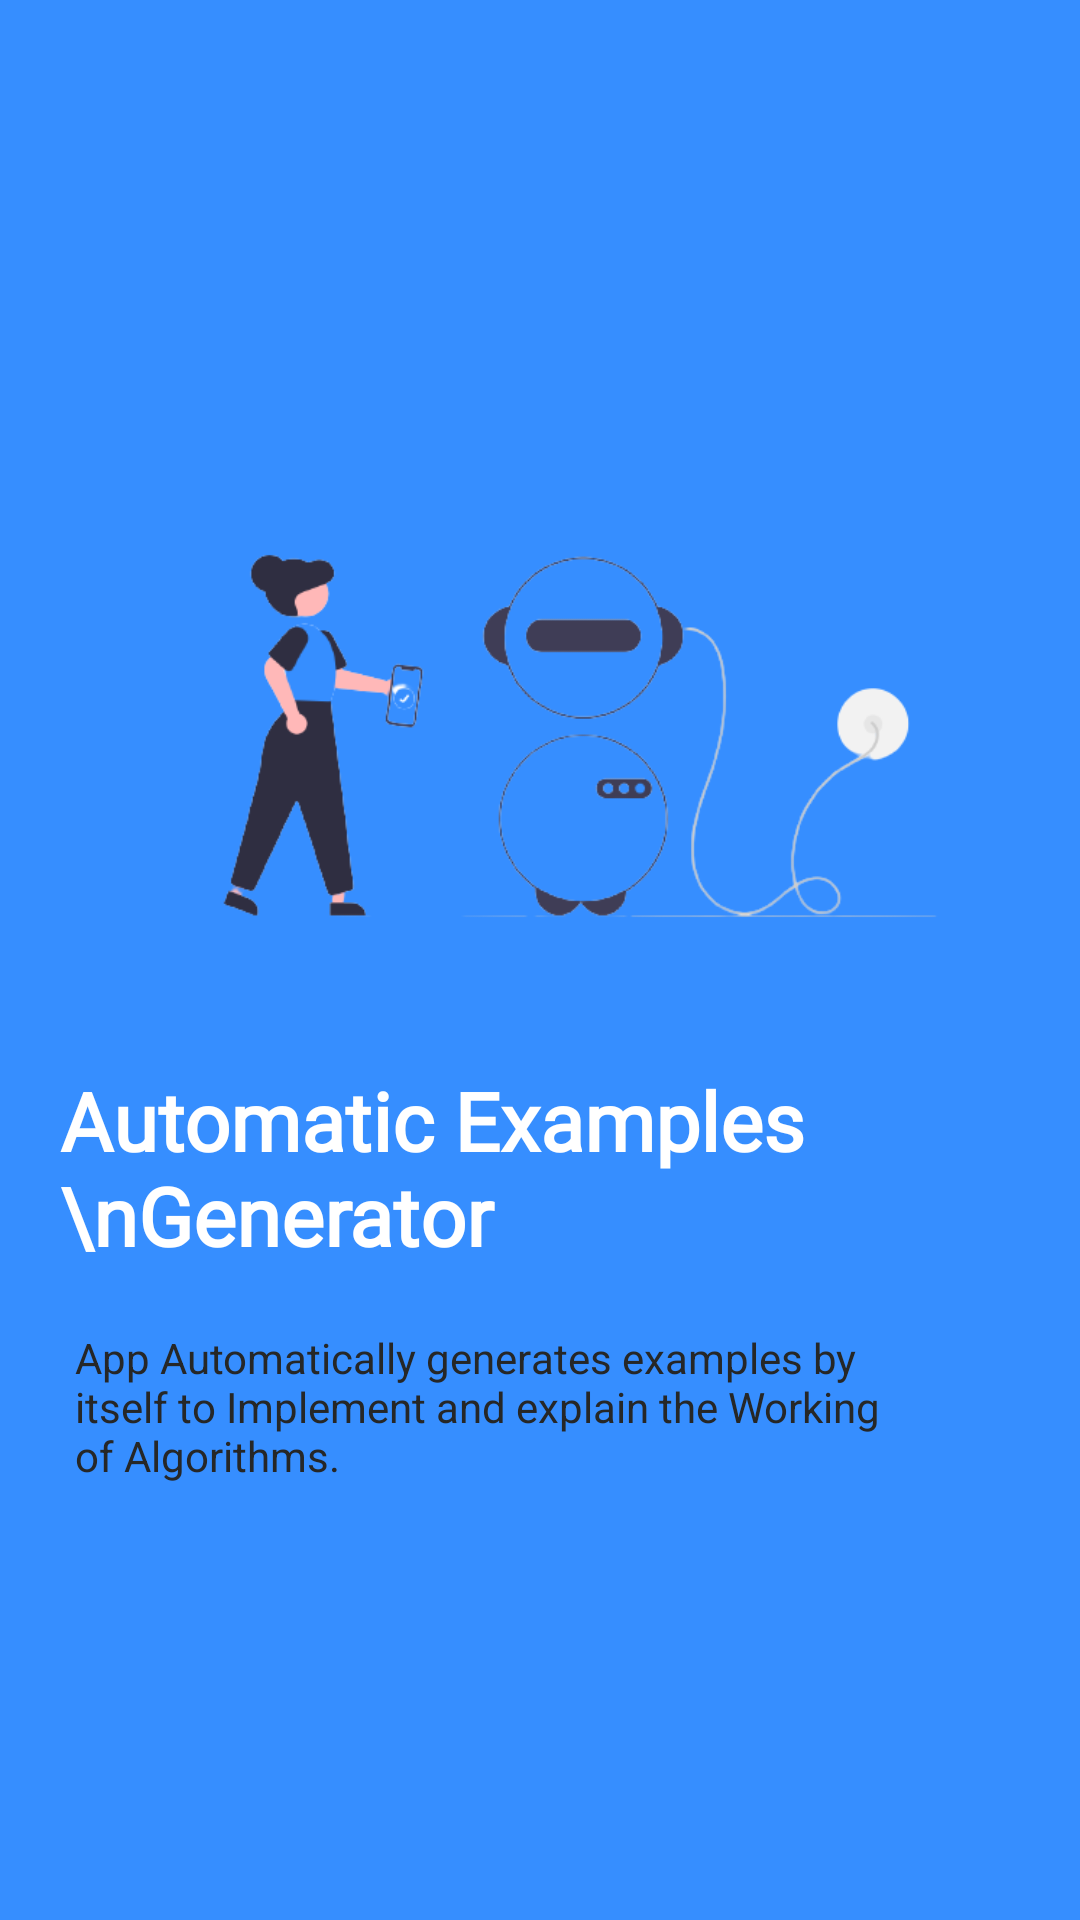

The Android layout XML behind this screen, and the referenced resources:
<!-- AndroidManifest.xml: fallback theme Theme.MaterialComponents.DayNight.NoActionBar -->
<!-- res/layout/intro_layout2.xml -->
<?xml version="1.0" encoding="utf-8"?>
<LinearLayout xmlns:android="http://schemas.android.com/apk/res/android"
    xmlns:app="http://schemas.android.com/apk/res-auto"
    xmlns:card_view="http://schemas.android.com/tools"
    android:orientation="vertical"
    android:layout_width="match_parent"
android:gravity="center"
    android:background="@color/blue"
    android:layout_height="match_parent">


        <LinearLayout
            android:layout_width="match_parent"
            android:layout_height="match_parent"
            android:orientation="vertical"
            android:gravity="center"
            android:layout_margin="10sp"
            >

            <ImageView
                android:layout_width="match_parent"
                android:layout_height="200dp"
                android:src="@mipmap/automate"
                ></ImageView>
            <TextView
                android:layout_width="match_parent"
                android:layout_height="wrap_content"
                android:text="Automatic Examples \nGenerator"
                android:textSize="27sp"
                android:fontFamily="@font/open_sans_semibold"
                android:textColor="@color/white"
                android:textStyle="bold"
                android:layout_margin="10dp"
                ></TextView>
            <TextView
                android:layout_width="match_parent"
                android:layout_height="wrap_content"
                android:layout_marginTop="10dp"
                android:textSize="14sp"
                android:layout_marginLeft="15dp"
                android:layout_marginRight="15dp"
                android:textColor="@color/black_overlay"
                android:paddingRight="40dp"
                android:text="App Automatically generates examples by itself to Implement and explain the Working of Algorithms."></TextView>

        </LinearLayout>



</LinearLayout>
<!-- resources referenced by this layout -->
<resources>
  <color name="black_overlay">#262727</color>
  <color name="blue">#368eff</color>
  <color name="white">#ffffff</color>
  <!-- mipmap automate: png bitmap (mipmap-mdpi, 37449 bytes) -->
</resources>
